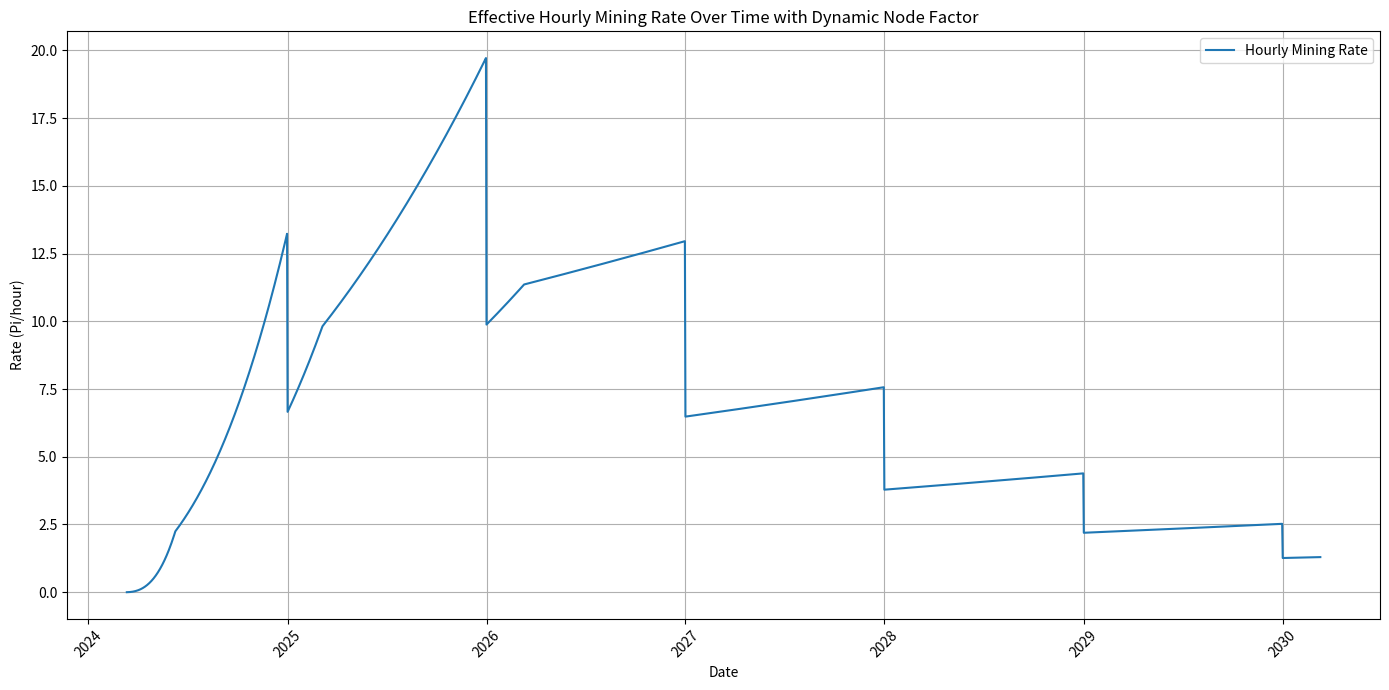

Here is the Python script that generated this plot:
def calculate_node_factor_based_on_days(days_operational, Y, avg_CPU_cores, avg_ports_open):
    """
    Calculate the node factor (F) dynamically based on the number of operational days,
    yesterday's uptime (Y), average CPU cores, and average ports open.

    Args:
        days_operational (int): Number of days the node has been operational.
        Y (float): Yesterday's uptime as a decimal (e.g., 0.95 for 95%).
        avg_CPU_cores (int): Average number of CPU cores during operational period.
        avg_ports_open (float): Average percentage of ports open during operational period.

    Returns:
        float: The dynamically calculated node factor.
    """
    # Adjust uptime and port open factors for operational days
    U_90 = days_operational / 90 if days_operational < 90 else 1
    U_360 = days_operational / 360 if days_operational < 360 else 1
    U_2_years = days_operational / (2 * 365) if days_operational < 2 * 365 else 1
    U_10_years = days_operational / (10 * 365) if days_operational < 10 * 365 else 1

    # Adjust port open factors for operational days
    P_90 = avg_ports_open * (days_operational / 90 if days_operational < 90 else 1)
    P_360 = avg_ports_open * (days_operational / 360 if days_operational < 360 else 1)
    P_2_years = avg_ports_open * (days_operational / (2 * 365) if days_operational < 2 * 365 else 1)
    P_10_years = avg_ports_open * (days_operational / (10 * 365) if days_operational < 10 * 365 else 1)

    C_90 = avg_CPU_cores * (days_operational / 90 if days_operational < 90 else 1)
    C_360 = avg_CPU_cores * (days_operational / 360 if days_operational < 360 else 1)
    C_2_years = avg_CPU_cores * (days_operational / (2 * 365) if days_operational < 2 * 365 else 1)
    C_10_years = avg_CPU_cores * (days_operational / (10 * 365) if days_operational < 10 * 365 else 1)

    # Calculate the dynamic factors
    U = U_90 + 1.5*U_360 + 2*U_2_years + 3*U_10_years
    P = 1 + P_90 + 1.5*P_360 + 2*P_2_years + 3*P_10_years
    C = (1 + C_90 + 1.5*C_360 + 2*C_2_years + 3*C_10_years) / 4

    print(f"U: {U}, P: {P}, C: {C}")

    # Calculate node factor F
    F = Y * U * P * C

    return F

# Adjusting the initial setup to ensure days_operational changes with the years and correctly calculating node factor

import datetime
import numpy as np
import matplotlib.pyplot as plt

# Setup for halving and initial values
base_rate_annual_changes = {
    2024: 0.0073,
    2025: 0.0073 / 2,  # Halving every March 14th
    2026: 0.0073 / 4,
    2027: 0.0073 / 8,
    2028: 0.0073 / 16,
    2029: 0.0073 / 32,
    2030: 0.0073 / 64
}

pi_value_per_coin = 118.58  # USD
pioneer_booster = 1
num_security_circle = 5
num_security_circle_booster = 20
security_circle_boost = num_security_circle * num_security_circle_booster
lockup_reward = 386.46
boosters_total_factor = (pioneer_booster + security_circle_boost + lockup_reward) / 100
y = 1.0  # 100% uptime
avg_cpu_cores = 32
avg_ports_open = 1.0

# Function to calculate days operational based on the date
def days_since_start(start_date, current_date):
    return (current_date - start_date).days + 1

# Start and end dates for the simulation
start_date = datetime.date(2024, 3, 12)
end_date = datetime.date(2030, 3, 11)

# Generate dates for simulation
dates = [start_date + datetime.timedelta(days=x) for x in range((end_date - start_date).days + 1)]

# Calculate node factor and effective mining rate over time
node_factors = []
hourly_mining_rates = []
for current_date in dates:
    days_operational = days_since_start(start_date, current_date)
    node_factor = calculate_node_factor_based_on_days(days_operational, y, avg_cpu_cores, avg_ports_open)  # Assuming a constant node factor for simplicity
    base_rate = base_rate_annual_changes.get(current_date.year, list(base_rate_annual_changes.values())[-1])
    effective_rate = base_rate * node_factor * boosters_total_factor
    node_factors.append(node_factor)
    hourly_mining_rates.append(effective_rate)

# Plotting the effective hourly mining rate over time
plt.figure(figsize=(14, 7))
plt.plot(dates, hourly_mining_rates, label='Hourly Mining Rate')
plt.title('Effective Hourly Mining Rate Over Time with Dynamic Node Factor')
plt.xlabel('Date')
plt.ylabel('Rate (Pi/hour)')
plt.legend()
plt.grid(True)
plt.xticks(rotation=45)
plt.tight_layout()
plt.show()

